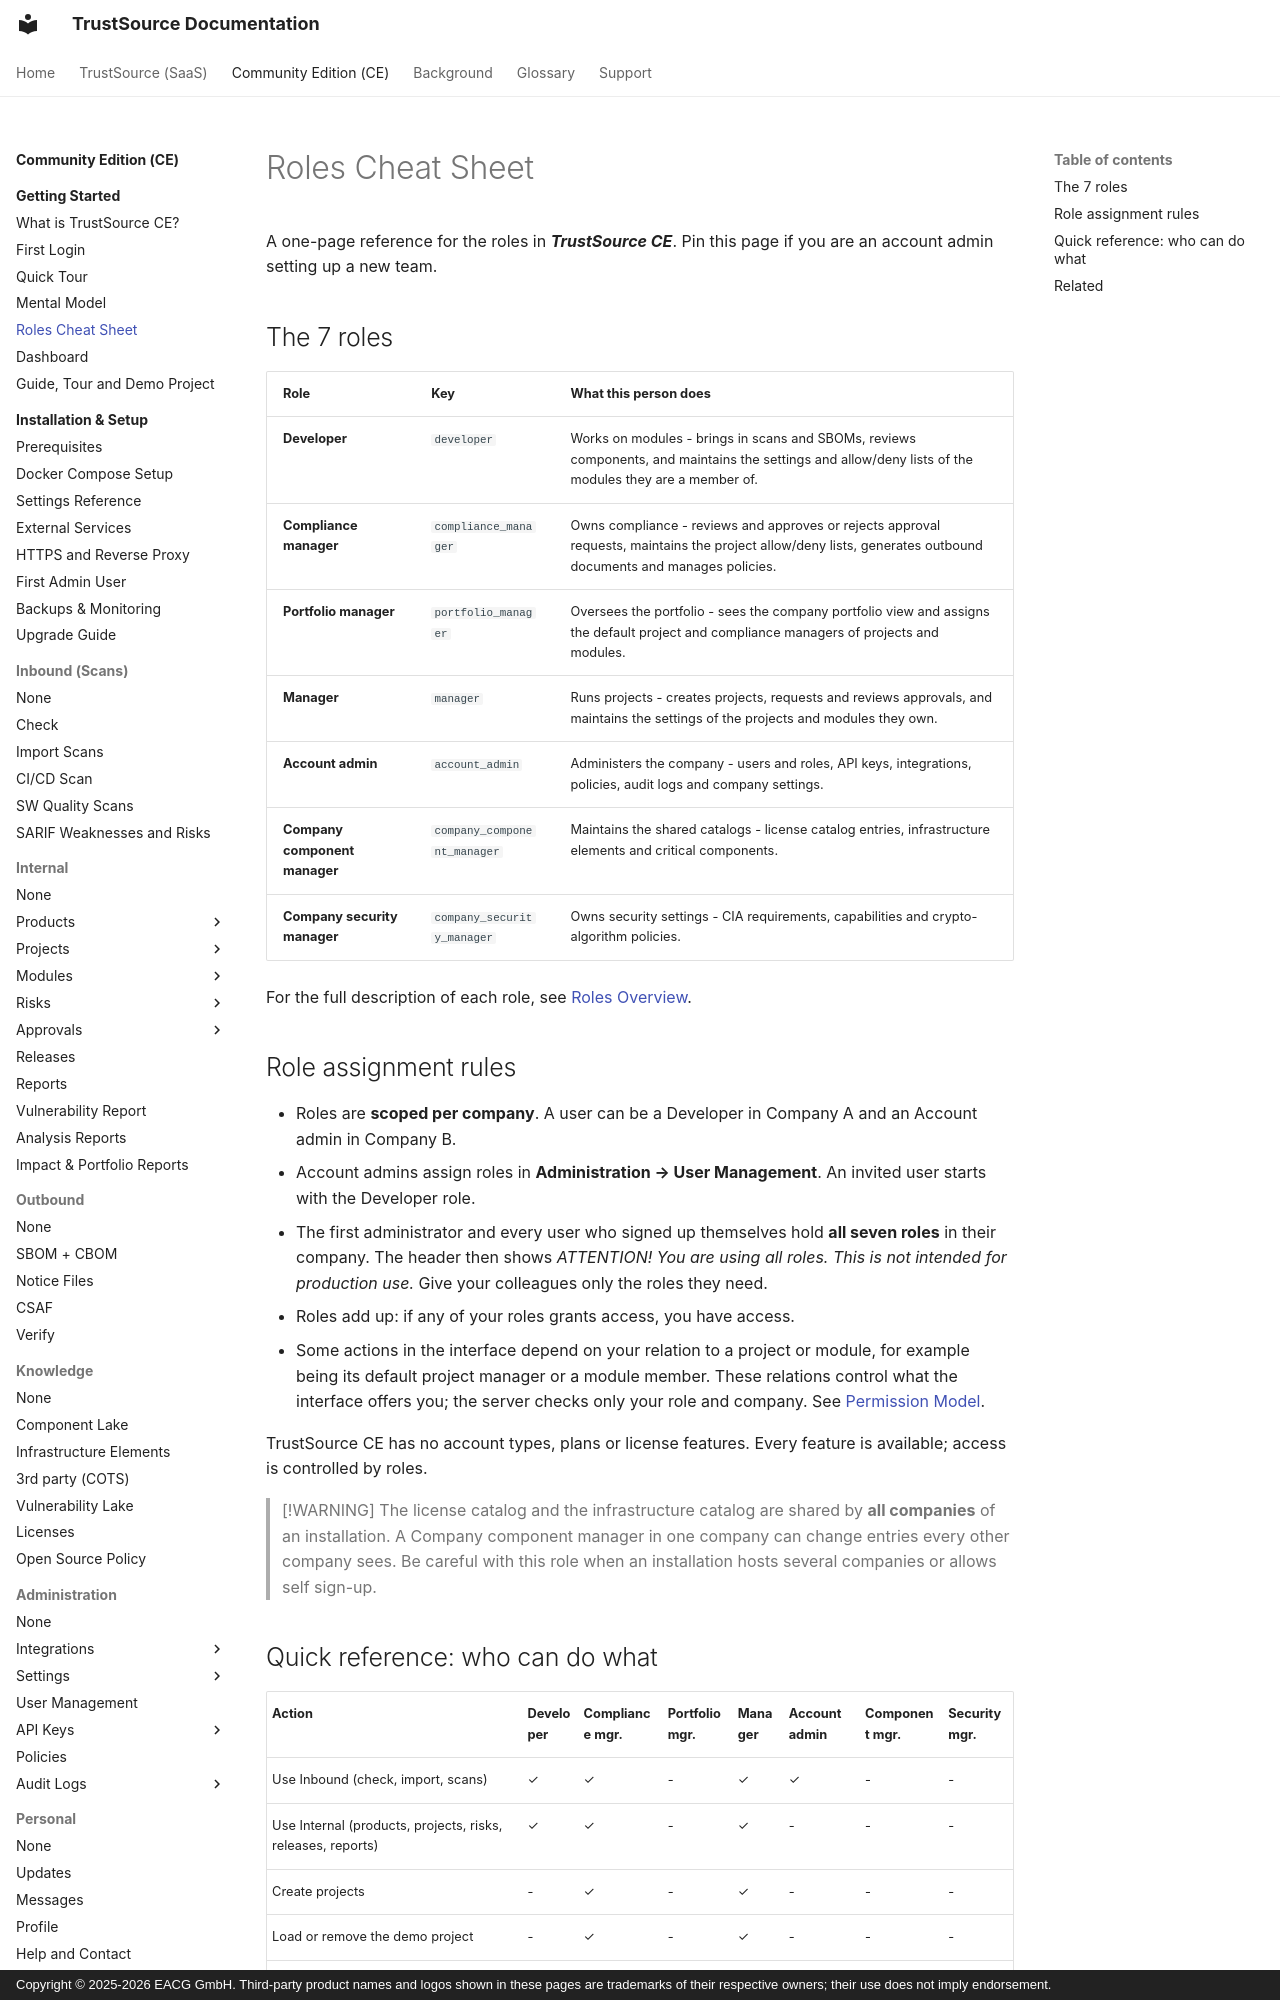

repository: TrustSource/ts-docs · page: ce/00-getting-started/06-roles-cheatsheet/index.html · generator: mkdocs · copyright: Copyright © 2025-2026 EACG GmbH. Third-party product names and logos shown in these pages are trademarks of their respective owners; their use does not imply endorsement.

# Roles Cheat Sheet

A one-page reference for the roles in ***TrustSource CE***. Pin this page if you are an account admin setting up a new team.

## The 7 roles

| Role | Key | What this person does |
|---|---|---|
| **Developer** | `developer` | Works on modules - brings in scans and SBOMs, reviews components, and maintains the settings and allow/deny lists of the modules they are a member of. |
| **Compliance manager** | `compliance_manager` | Owns compliance - reviews and approves or rejects approval requests, maintains the project allow/deny lists, generates outbound documents and manages policies. |
| **Portfolio manager** | `portfolio_manager` | Oversees the portfolio - sees the company portfolio view and assigns the default project and compliance managers of projects and modules. |
| **Manager** | `manager` | Runs projects - creates projects, requests and reviews approvals, and maintains the settings of the projects and modules they own. |
| **Account admin** | `account_admin` | Administers the company - users and roles, API keys, integrations, policies, audit logs and company settings. |
| **Company component manager** | `company_component_manager` | Maintains the shared catalogs - license catalog entries, infrastructure elements and critical components. |
| **Company security manager** | `company_security_manager` | Owns security settings - CIA requirements, capabilities and crypto-algorithm policies. |

For the full description of each role, see [Roles Overview](../10-roles-permissions/01-roles-overview.md).
